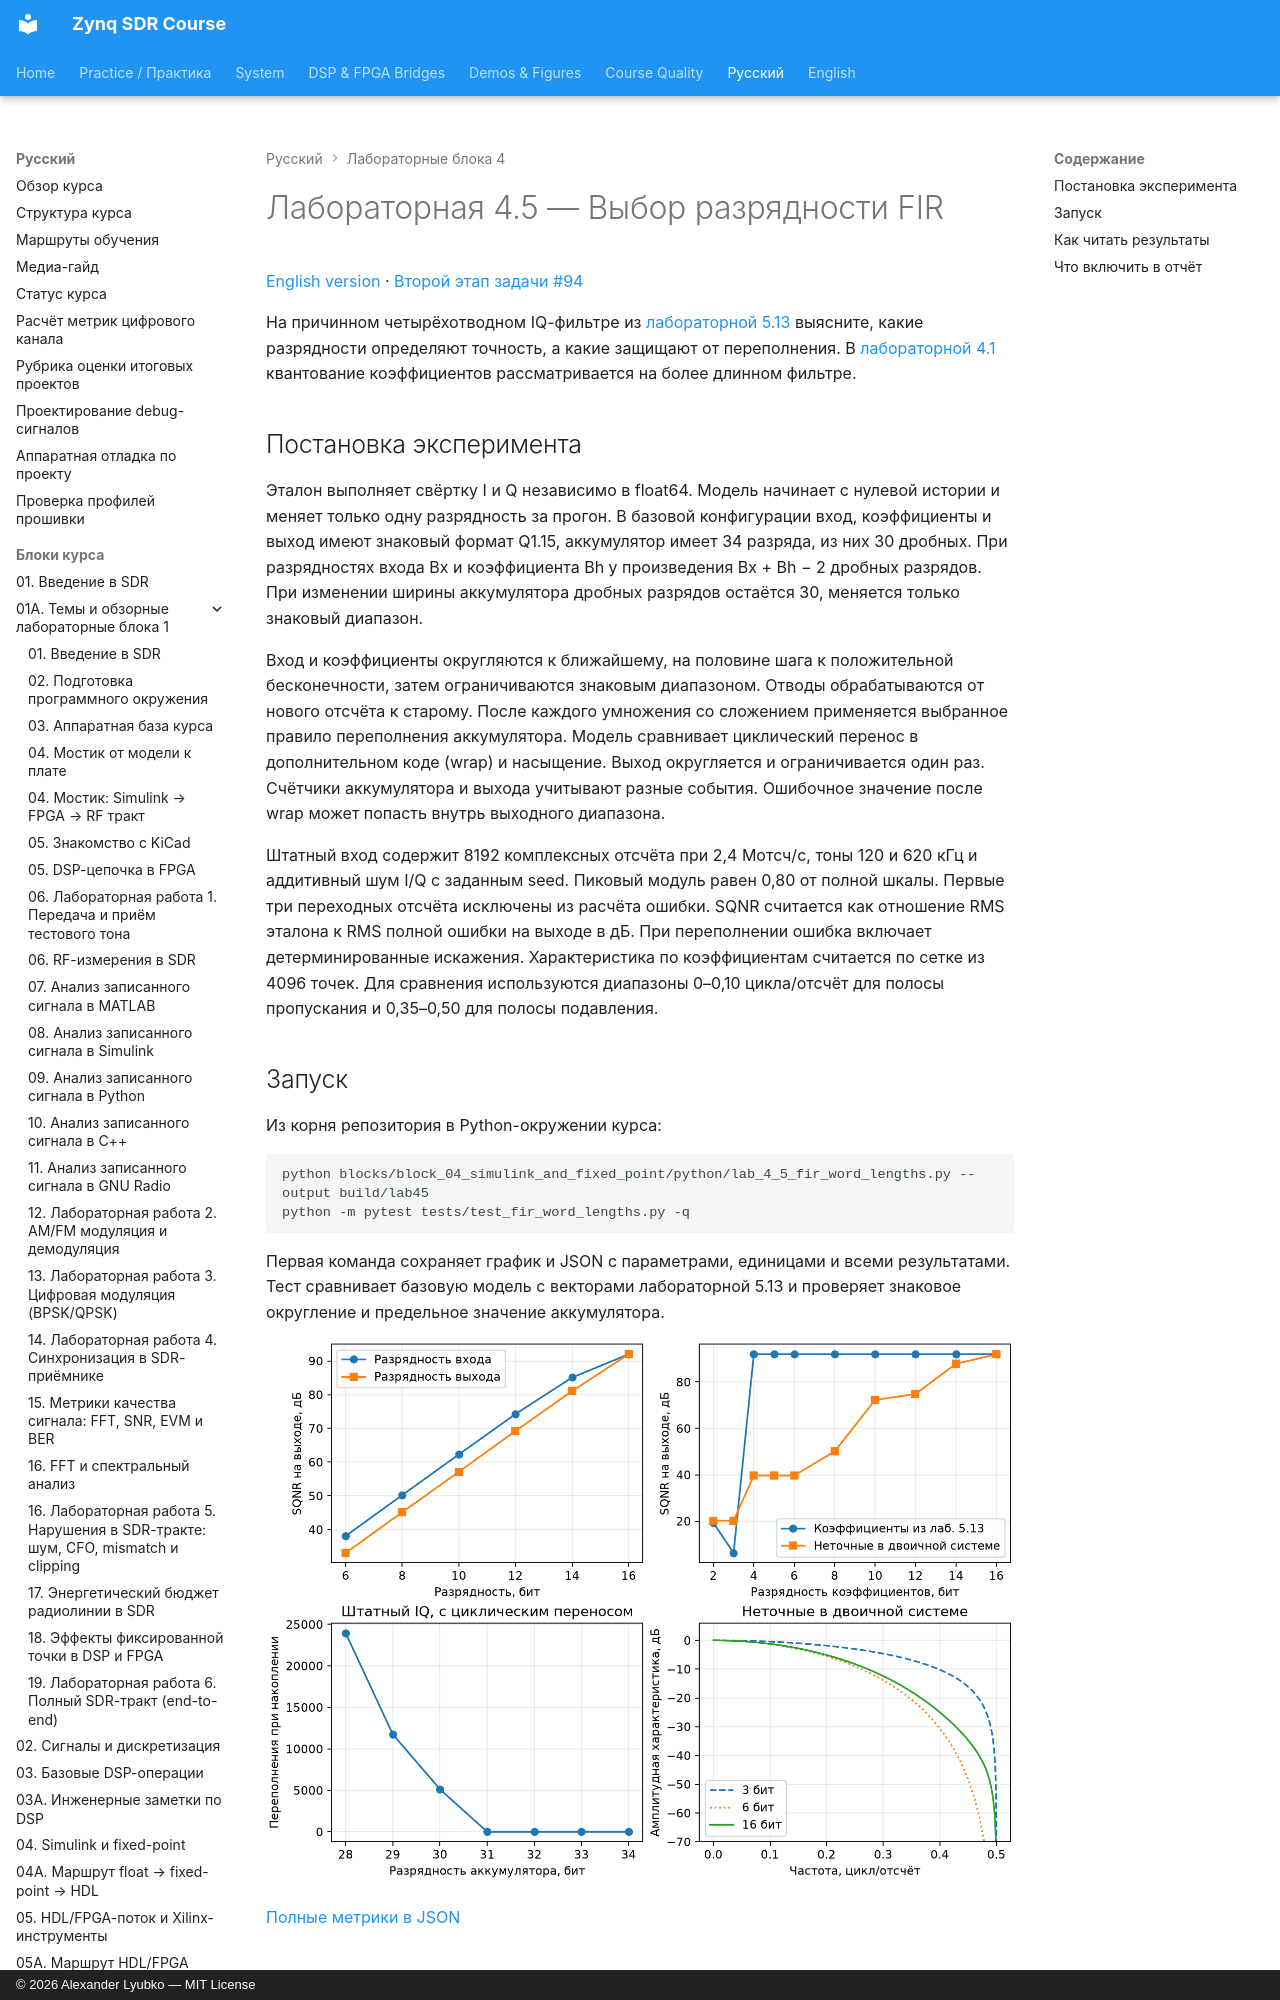

repository: Lay007/zynq-sdr-course · page: ru/labs/lab-4-5-fir-word-lengths/index.html · generator: mkdocs · copyright: © 2026 Alexander Lyubko — MIT License

# Лабораторная 4.5 — Выбор разрядности FIR

[English version](../../en/labs/lab-4-5-fir-word-lengths.md) · [Второй этап задачи #94](https://github.com/Lay007/zynq-sdr-course/issues/94)

На причинном четырёхотводном IQ-фильтре из [лабораторной 5.13](lab-5-13-fir-architectures.md) выясните, какие разрядности определяют точность, а какие защищают от переполнения. В [лабораторной 4.1](lab-4-1-fixed-point-fir.md) квантование коэффициентов рассматривается на более длинном фильтре.
